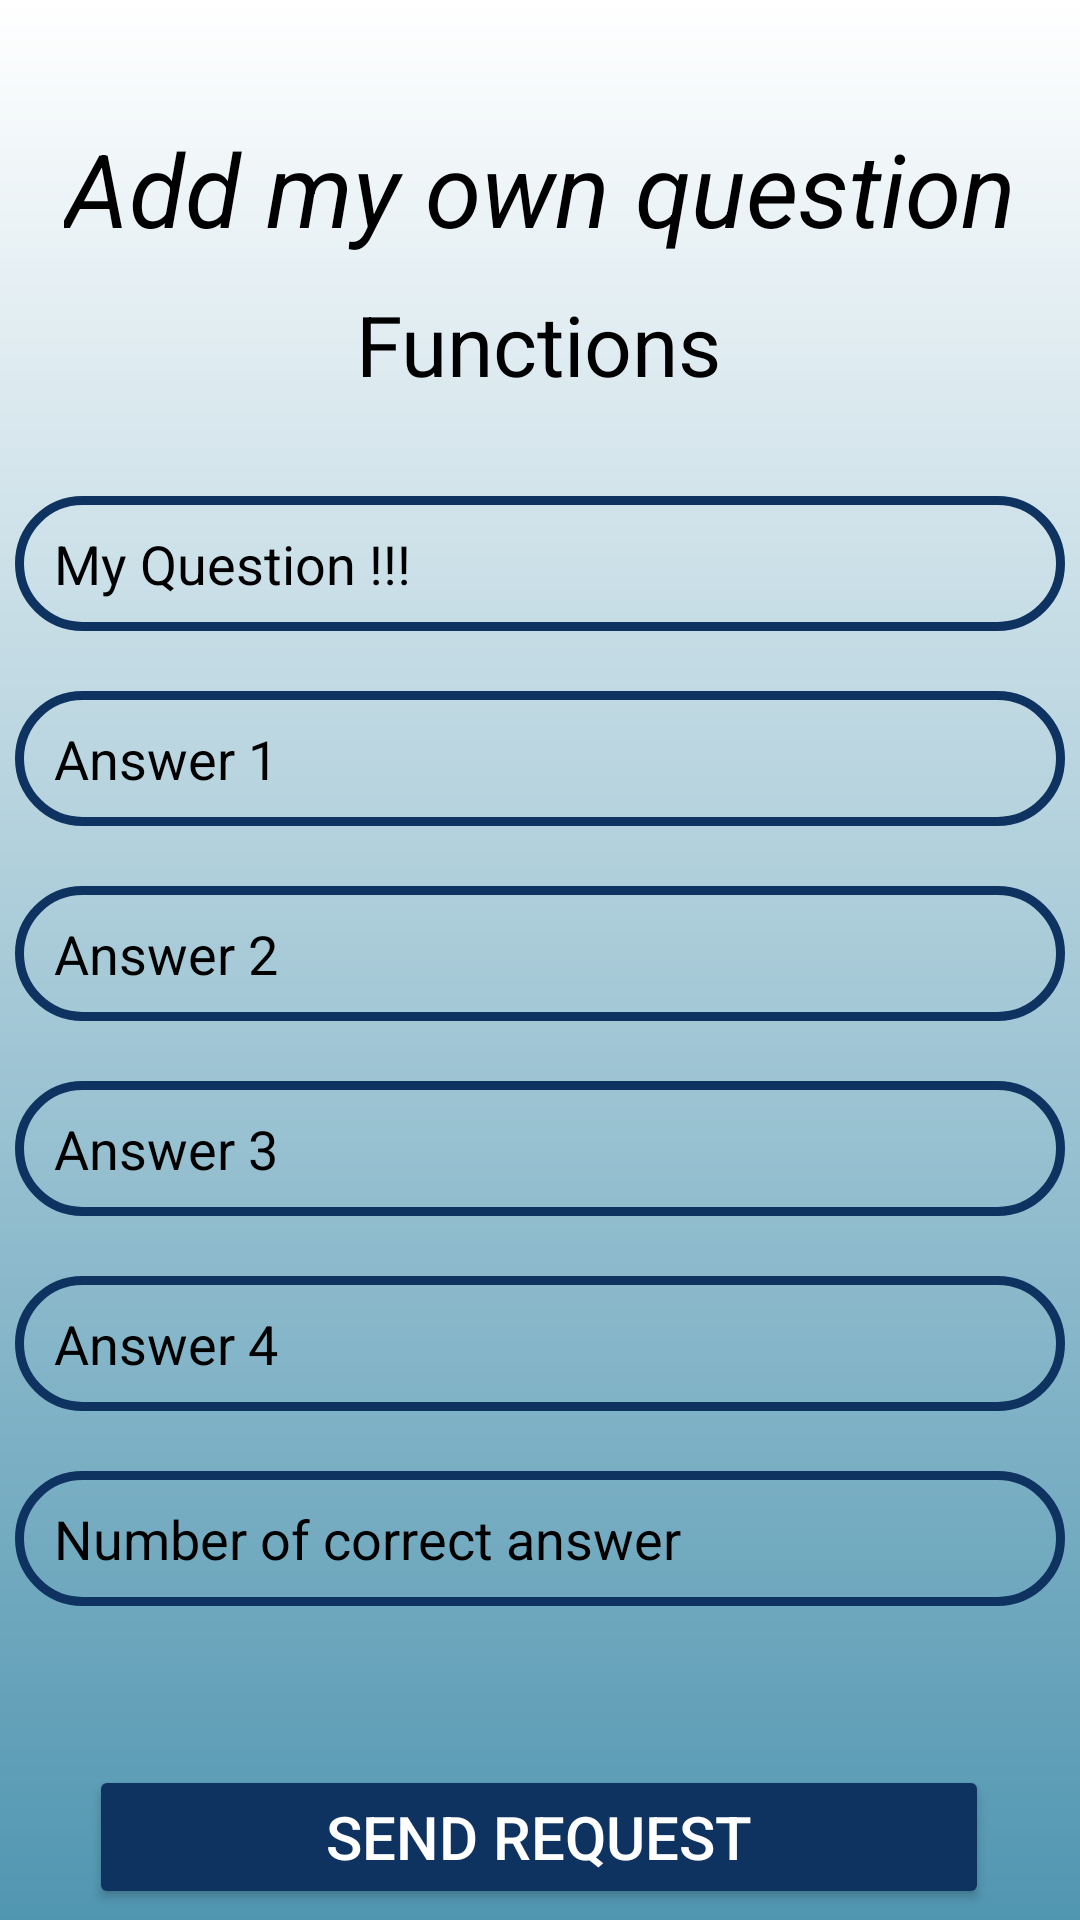

Produce the Android XML layout that renders to this screen, including the resource entries it uses.
<!-- AndroidManifest.xml: application theme Theme.MyMathematicianProject -->
<!-- res/layout/activity_add_func_ques.xml -->
<?xml version="1.0" encoding="utf-8"?>
<androidx.constraintlayout.widget.ConstraintLayout xmlns:android="http://schemas.android.com/apk/res/android"
    xmlns:app="http://schemas.android.com/apk/res-auto"
    xmlns:tools="http://schemas.android.com/tools"
    android:layout_width="match_parent"
    android:layout_height="match_parent"
    tools:context=".AddFuncQues"
    android:background="@drawable/background_gradient">

    <TextView
        android:id="@+id/textView"
        android:layout_width="wrap_content"
        android:layout_height="wrap_content"
        android:layout_marginTop="40dp"
        android:text="Add my own question"
        android:textColor="@color/black"
        android:textSize="34dp"
        android:textStyle="italic"
        app:layout_constraintEnd_toEndOf="parent"
        app:layout_constraintStart_toStartOf="parent"
        app:layout_constraintTop_toTopOf="parent" />
    <TextView
        android:id="@+id/textView2"
        android:layout_width="wrap_content"
        android:layout_height="wrap_content"
        android:text="Functions"
        android:textColor="@color/black"
        android:textSize="28dp"
        android:textStyle="normal"
        tools:layout_editor_absoluteX="133dp"
        tools:layout_editor_absoluteY="88dp"
        app:layout_constraintEnd_toEndOf="parent"
        app:layout_constraintHorizontal_bias="0.498"
        app:layout_constraintStart_toStartOf="parent"
        app:layout_constraintTop_toTopOf="@+id/textView"
        android:layout_marginTop="56dp"
        tools:ignore="MissingConstraints" />

    <LinearLayout
        android:id="@+id/linearLayout"
        android:layout_width="match_parent"
        android:layout_height="wrap_content"
        android:layout_marginTop="80dp"
        android:gravity="center"
        android:orientation="vertical"
        app:layout_constraintEnd_toEndOf="parent"
        app:layout_constraintHorizontal_bias="1.0"
        app:layout_constraintStart_toStartOf="parent"
        app:layout_constraintTop_toBottomOf="@+id/textView"
        tools:ignore="MissingConstraints">

        <EditText
            android:id="@+id/newQuestion"
            android:layout_width="350dp"
            android:layout_height="45dp"
            android:layout_alignParentStart="true"
            android:layout_alignParentEnd="true"
            android:background="@drawable/shape"
            android:hint="My Question !!!"
            android:inputType="text"
            android:paddingStart="13dp"
            android:textColor="@color/black"
            android:textColorHint="@color/black"
            tools:ignore="TouchTargetSizeCheck" />

        <EditText
            android:id="@+id/myAns1"
            android:layout_width="350dp"
            android:layout_height="45dp"
            android:layout_alignParentStart="true"
            android:layout_alignParentEnd="true"
            android:layout_marginTop="20dp"
            android:background="@drawable/shape"
            android:hint="Answer 1 "
            android:inputType="text"
            android:paddingStart="13dp"
            android:textColor="@color/black"
            android:textColorHint="@color/black"
            tools:ignore="TouchTargetSizeCheck" />

        <EditText
            android:id="@+id/myAns2"
            android:layout_width="350dp"
            android:layout_height="45dp"
            android:layout_alignParentStart="true"
            android:layout_alignParentEnd="true"
            android:layout_marginTop="20dp"
            android:background="@drawable/shape"
            android:hint="Answer 2 "
            android:inputType="text"
            android:paddingStart="13dp"
            android:textColor="@color/black"
            android:textColorHint="@color/black"
            tools:ignore="TouchTargetSizeCheck" />

        <EditText
            android:id="@+id/myAns3"
            android:layout_width="350dp"
            android:layout_height="45dp"
            android:layout_alignParentStart="true"
            android:layout_alignParentEnd="true"
            android:layout_marginTop="20dp"
            android:background="@drawable/shape"
            android:hint="Answer 3 "
            android:inputType="text"
            android:paddingStart="13dp"
            android:textColor="@color/black"
            android:textColorHint="@color/black"
            tools:ignore="TouchTargetSizeCheck" />

        <EditText
            android:id="@+id/myAns4"
            android:layout_width="350dp"
            android:layout_height="45dp"
            android:layout_alignParentStart="true"
            android:layout_alignParentEnd="true"
            android:layout_marginTop="20dp"
            android:background="@drawable/shape"
            android:hint="Answer 4 "
            android:inputType="text"
            android:paddingStart="13dp"
            android:textColor="@color/black"
            android:textColorHint="@color/black"
            tools:ignore="TouchTargetSizeCheck" />

        <EditText
            android:id="@+id/myCorrectAns"
            android:layout_width="350dp"
            android:layout_height="45dp"
            android:layout_alignParentStart="true"
            android:layout_alignParentEnd="true"
            android:layout_marginTop="20dp"
            android:background="@drawable/shape"
            android:hint="Number of correct answer "
            android:inputType="number"
            android:paddingStart="13dp"
            android:textColor="@color/black"
            android:textColorHint="@color/black"
            tools:ignore="TouchTargetSizeCheck" />
    </LinearLayout>

    <Button
        android:id="@+id/sendRequest"
        android:layout_width="300dp"
        android:layout_height="wrap_content"
        android:layout_alignParentStart="true"
        android:layout_alignParentBottom="true"
        android:layout_marginTop="53dp"
        android:layout_weight="2"
        android:backgroundTint="@color/dark_blue"
        android:state_hovered="true"
        android:text="Send Request"
        android:textColor="@color/white"
        android:textSize="20dp"
        app:layout_constraintEnd_toEndOf="parent"
        app:layout_constraintHorizontal_bias="0.495"
        app:layout_constraintStart_toStartOf="parent"
        app:layout_constraintTop_toBottomOf="@+id/linearLayout" />


</androidx.constraintlayout.widget.ConstraintLayout>
<!-- resources referenced by this layout -->
<resources>
  <color name="black">#FF000000</color>
  <color name="dark_blue">#0F3360</color>
  <color name="white">#FFFFFFFF</color>
  <!-- drawable background_gradient (drawable) -->
  <?xml version="1.0" encoding="utf-8"?>
  <shape xmlns:android="http://schemas.android.com/apk/res/android">
      <gradient
          android:startColor="@color/white"
          android:endColor="@color/dark_piruz"
          android:angle="60"/>
  </shape>
  <!-- drawable shape (drawable) -->
  <?xml version="1.0" encoding="utf-8"?>
  <shape xmlns:android="http://schemas.android.com/apk/res/android"
      android:thickness="0dp"
      android:useLevel="false">
      <corners android:radius="360dp" />
      <stroke android:color="@color/dark_blue" android:width="3dp"/>
  </shape>
  <style name="Theme.MyMathematicianProject" parent="Base.Theme.MyMathematicianProject" />
  <color name="dark_piruz">#5196B1</color>
  <style name="Base.Theme.MyMathematicianProject" parent="Theme.Material3.DayNight.NoActionBar">
          
          
      </style>
</resources>
